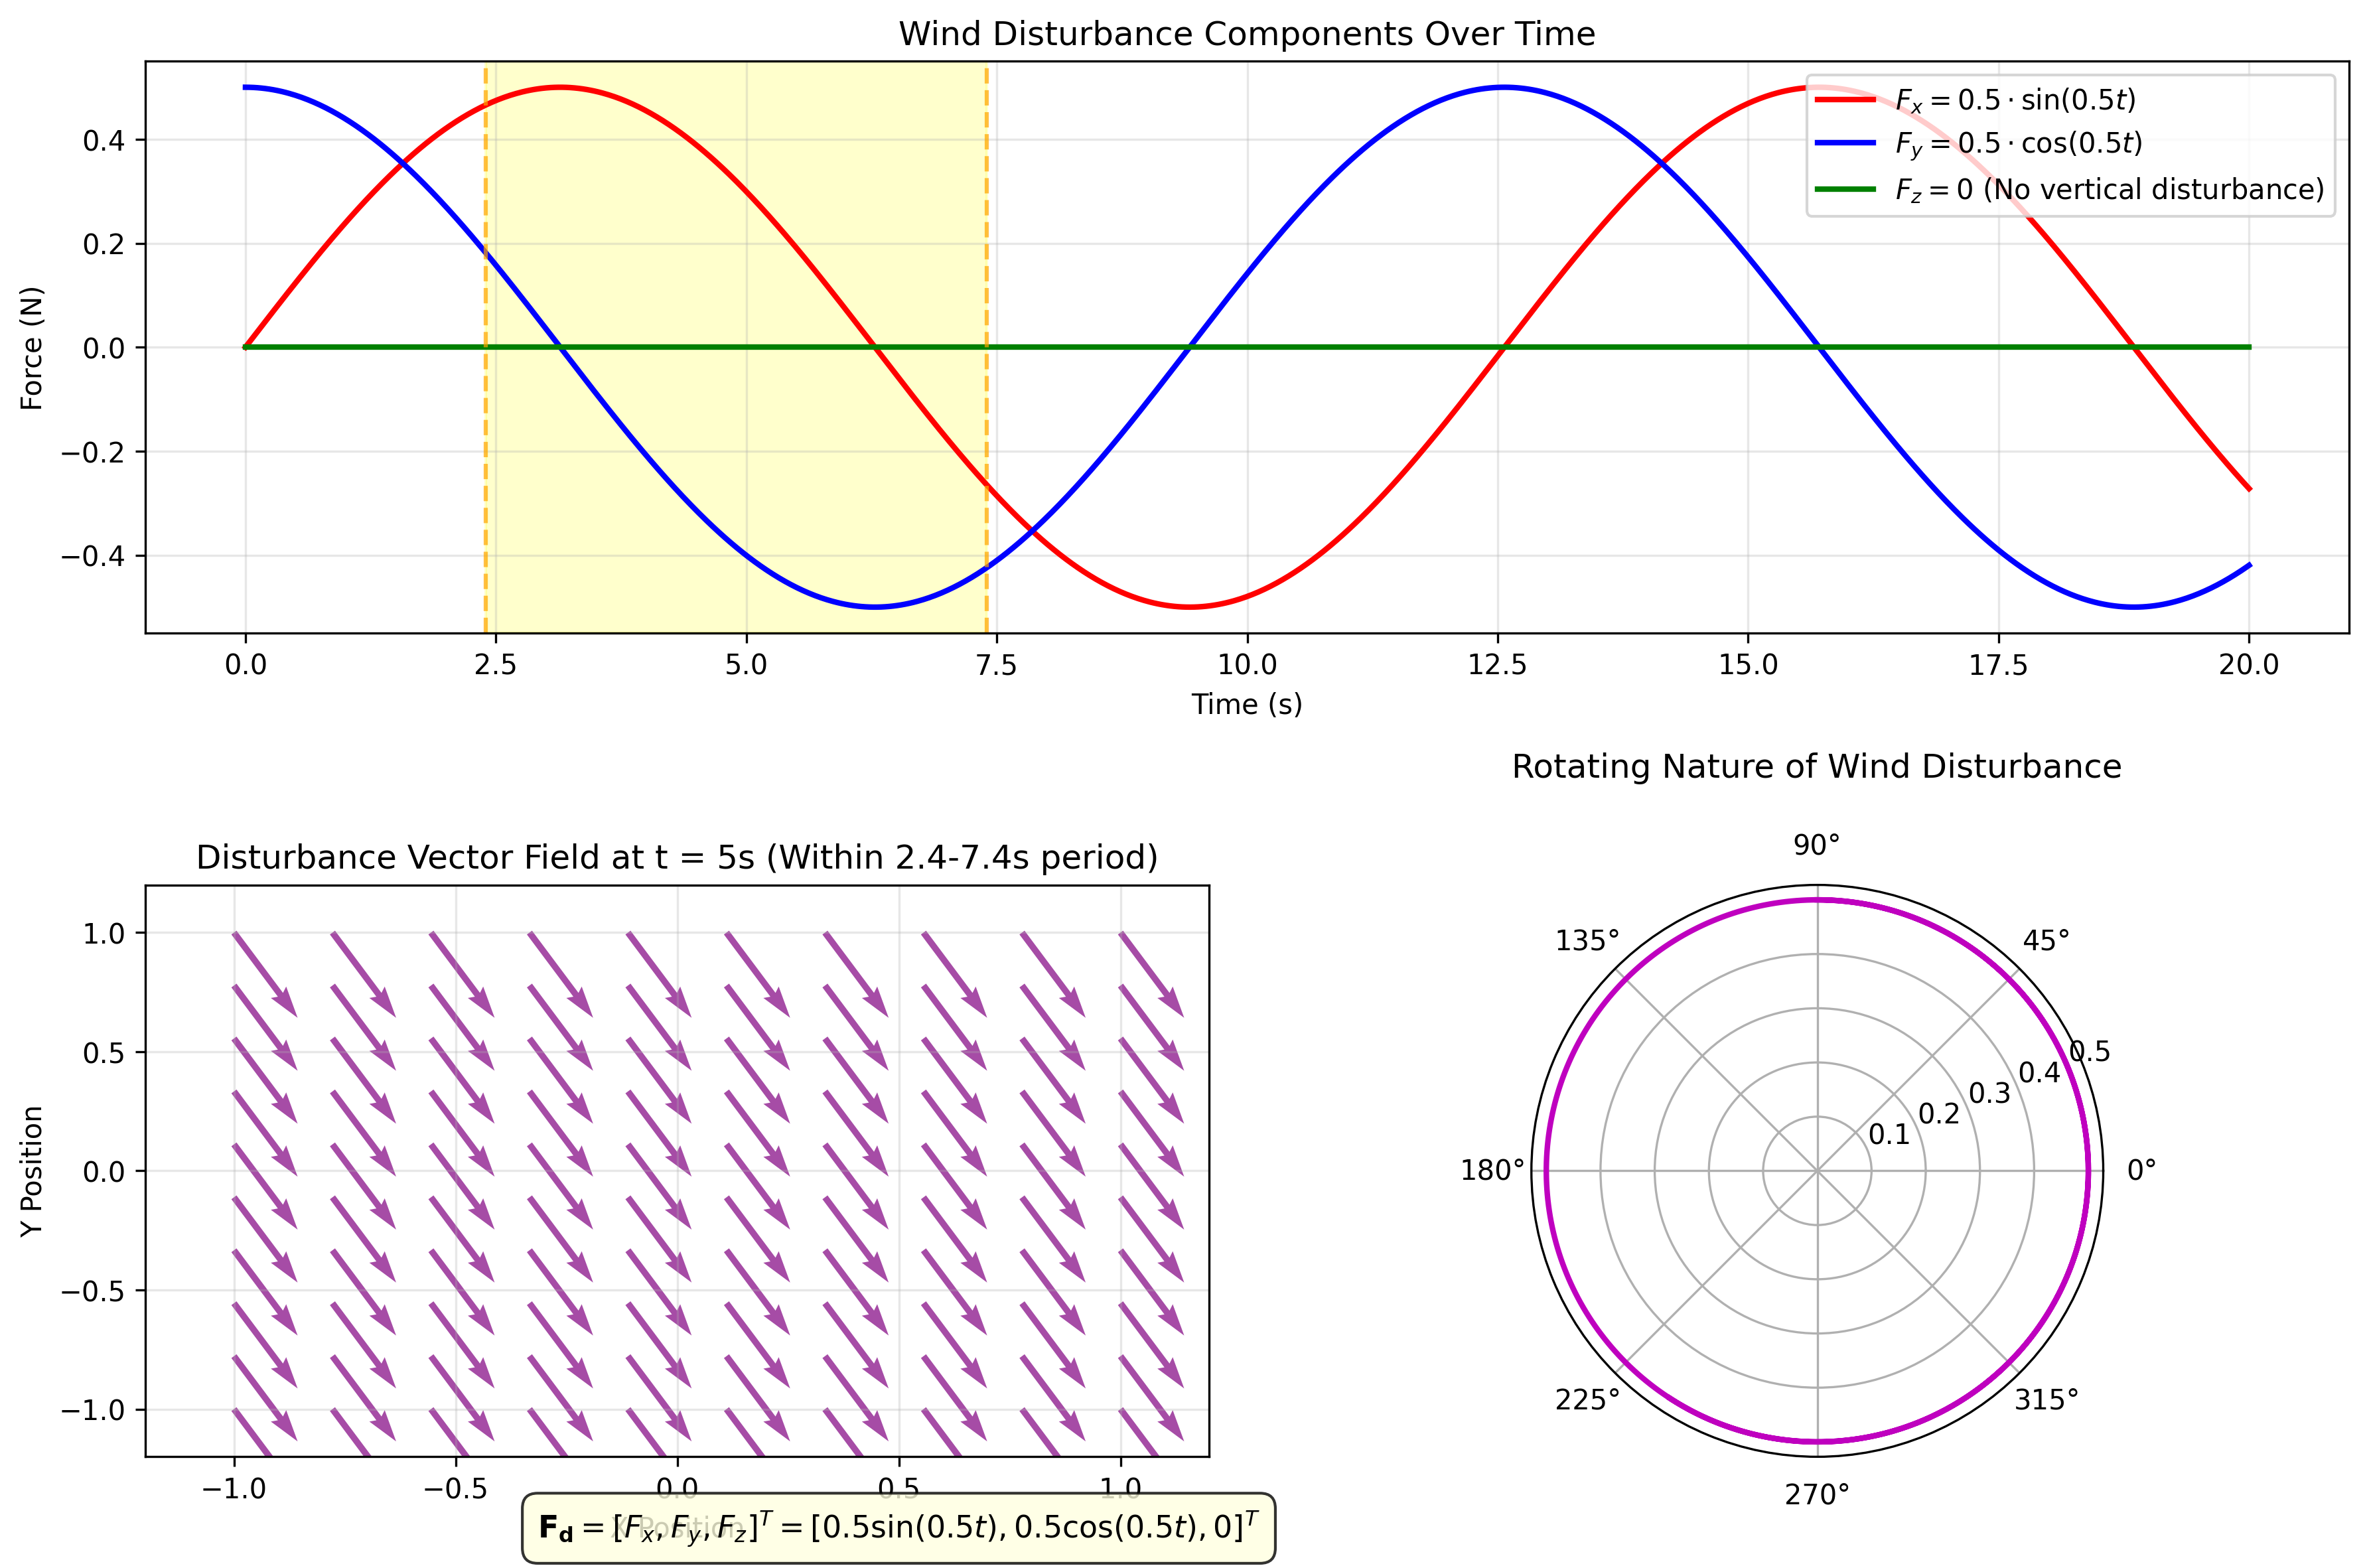

The script that saved this image:
import numpy as np
import matplotlib.pyplot as plt
from matplotlib.gridspec import GridSpec

def create_disturbance_visualization():
    """
    Create a professional visualization of the disturbance equations
    for your methodology slide.
    """
    # Create time vector
    t = np.linspace(0, 20, 1000)
    
    # Calculate disturbance components
    Fx = 0.5 * np.sin(0.5 * t)
    Fy = 0.5 * np.cos(0.5 * t)
    Fz = np.zeros_like(t)  # No vertical disturbance
    
    # Create figure with subplots
    fig = plt.figure(figsize=(12, 8))
    gs = GridSpec(2, 2, figure=fig)
    
    # 1. Time domain plot
    ax1 = fig.add_subplot(gs[0, :])
    ax1.plot(t, Fx, 'r-', linewidth=2, label=r'$F_x = 0.5 \cdot \sin(0.5t)$')
    ax1.plot(t, Fy, 'b-', linewidth=2, label=r'$F_y = 0.5 \cdot \cos(0.5t)$')
    ax1.plot(t, Fz, 'g-', linewidth=2, label=r'$F_z = 0$ (No vertical disturbance)')
    
    ax1.set_xlabel('Time (s)')
    ax1.set_ylabel('Force (N)')
    ax1.set_title('Wind Disturbance Components Over Time')
    ax1.grid(True, alpha=0.3)
    ax1.legend(loc='upper right')
    
    # Highlight disturbance period (2-7 seconds as in your comparison function)
    ax1.axvspan(2, 7, alpha=0.2, color='gray', label='Typical Disturbance Period')
    
    # 2. Vector field visualization (at a specific time)
    ax2 = fig.add_subplot(gs[1, 0])
    
    # Create grid for vector field
    x = np.linspace(-1, 1, 10)
    y = np.linspace(-1, 1, 10)
    X, Y = np.meshgrid(x, y)
    
    # Calculate vector field at t=5 seconds
    t_sample = 5
    Fx_sample = 0.5 * np.sin(0.5 * t_sample) * np.ones_like(X)
    Fy_sample = 0.5 * np.cos(0.5 * t_sample) * np.ones_like(Y)
    
    # Plot vector field
    ax2.quiver(X, Y, Fx_sample, Fy_sample, scale=5, color='purple', alpha=0.7)
    ax2.set_xlabel('X Position')
    ax2.set_ylabel('Y Position')
    ax2.set_title(f'Disturbance Vector Field at t = {t_sample}s')
    ax2.set_xlim(-1.2, 1.2)
    ax2.set_ylim(-1.2, 1.2)
    ax2.grid(True, alpha=0.3)
    
    # Add text annotation with equations (simplified for Matplotlib)
    equation_text = (
        r'$\mathbf{F_d} = [F_x, F_y, F_z]^T = $'
        r'$[0.5 \sin(0.5t), 0.5 \cos(0.5t), 0]^T$'
    )
    ax2.text(0.5, -1.5, equation_text, fontsize=11, 
             ha='center', va='center', bbox=dict(boxstyle="round,pad=0.5", 
             facecolor="lightyellow", alpha=0.8))
    
    # 3. Polar plot showing the rotating nature of the disturbance
    ax3 = fig.add_subplot(gs[1, 1], polar=True)
    
    # Calculate magnitude and angle
    magnitude = np.sqrt(Fx**2 + Fy**2)
    angle = np.arctan2(Fy, Fx)
    
    # Plot for a few cycles
    cycles_to_show = 2
    t_show = t[t <= cycles_to_show * 4 * np.pi]  # Show 2 full cycles (4π each)
    angle_show = angle[t <= cycles_to_show * 4 * np.pi]
    mag_show = magnitude[t <= cycles_to_show * 4 * np.pi]
    
    ax3.plot(angle_show, mag_show, 'm-', linewidth=2)
    ax3.set_title('Rotating Nature of Wind Disturbance', pad=20)
    ax3.grid(True)
    
    plt.tight_layout()
    plt.savefig('disturbance_visualization.png', dpi=300, bbox_inches='tight')
    plt.show()
    
    # Create a simplified version for your slide
    create_simplified_disturbance_plot()

def create_simplified_disturbance_plot():
    """
    Create a simplified version of the disturbance plot for your presentation slide.
    """
    # Create time vector
    t = np.linspace(0, 20, 1000)
    
    # Calculate disturbance components
    Fx = 0.5 * np.sin(0.5 * t)
    Fy = 0.5 * np.cos(0.5 * t)
    
    # Create simplified figure
    fig, (ax1, ax2) = plt.subplots(1, 2, figsize=(12, 4))
    
    # Left: Time domain plot
    ax1.plot(t, Fx, 'r-', linewidth=2, label=r'$F_x = 0.5 \cdot \sin(0.5t)$')
    ax1.plot(t, Fy, 'b-', linewidth=2, label=r'$F_y = 0.5 \cdot \cos(0.5t)$')
    ax1.set_xlabel('Time (s)')
    ax1.set_ylabel('Force (N)')
    ax1.set_title('Wind Disturbance Components')
    ax1.grid(True, alpha=0.3)
    ax1.legend()
    
    # Highlight disturbance period
    ax1.axvspan(2, 7, alpha=0.2, color='gray', label='Disturbance Period')
    
    # Right: Vector diagram at specific time
    t_sample = 5
    Fx_sample = 0.5 * np.sin(0.5 * t_sample)
    Fy_sample = 0.5 * np.cos(0.5 * t_sample)
    
    ax2.quiver(0, 0, Fx_sample, Fy_sample, angles='xy', scale_units='xy', scale=1, 
               color='purple', width=0.015)
    ax2.set_xlim(-0.6, 0.6)
    ax2.set_ylim(-0.6, 0.6)
    ax2.set_xlabel('X Force Component')
    ax2.set_ylabel('Y Force Component')
    ax2.set_title(f'Disturbance Vector at t = {t_sample}s')
    ax2.grid(True, alpha=0.3)
    
    # Add text with equations (simplified for Matplotlib)
    equation_text = (
        r'$\mathbf{F_d} = [F_x, F_y, F_z]^T = $'
        r'$[0.5 \sin(0.5t), 0.5 \cos(0.5t), 0]^T$'
    )
    ax2.text(0, -0.7, equation_text, fontsize=11, 
             ha='center', va='center', bbox=dict(boxstyle="round,pad=0.5", 
             facecolor="lightyellow", alpha=0.8))
    
    plt.tight_layout()
    plt.savefig('disturbance_simple.png', dpi=300, bbox_inches='tight')
    plt.show()

def create_combined_methodology_visualization():
    """
    Create a combined visualization showing both PSO-PID optimization 
    and disturbance modeling for your methodology slide.
    """
    fig, (ax1, ax2) = plt.subplots(1, 2, figsize=(14, 5))
    
    # Left: PSO-PID optimization diagram (simplified)
    ax1.text(0.5, 0.9, "PSO Optimization", ha='center', va='center', 
             fontsize=14, fontweight='bold', transform=ax1.transAxes)
    
    # Draw simplified PSO-PID diagram
    ax1.plot([0.2, 0.8], [0.7, 0.7], 'k-', lw=2)  # Top line
    ax1.plot([0.2, 0.8], [0.3, 0.3], 'k-', lw=2)  # Bottom line
    
    # Add blocks
    ax1.text(0.3, 0.7, "PSO\nAlgorithm", ha='center', va='center', 
             bbox=dict(boxstyle="round,pad=0.5", facecolor="lightblue"))
    ax1.text(0.7, 0.7, "PID\nController", ha='center', va='center', 
             bbox=dict(boxstyle="round,pad=0.5", facecolor="lightgreen"))
    ax1.text(0.5, 0.3, "Quadrotor\nDynamics", ha='center', va='center', 
             bbox=dict(boxstyle="round,pad=0.5", facecolor="lightcoral"))
    
    # Add arrows
    ax1.arrow(0.35, 0.65, 0.3, -0.3, head_width=0.02, head_length=0.02, 
              fc='k', ec='k', length_includes_head=True)
    ax1.arrow(0.65, 0.35, -0.3, 0.3, head_width=0.02, head_length=0.02, 
              fc='k', ec='k', length_includes_head=True)
    
    ax1.set_xlim(0, 1)
    ax1.set_ylim(0, 1)
    ax1.set_xticks([])
    ax1.set_yticks([])
    ax1.set_title("PSO-PID Optimization Process", fontsize=12)
    
    # Right: Disturbance model
    t = np.linspace(0, 15, 1000)
    Fx = 0.5 * np.sin(0.5 * t)
    Fy = 0.5 * np.cos(0.5 * t)
    
    ax2.plot(t, Fx, 'r-', linewidth=2, label=r'$F_x = 0.5 \cdot \sin(0.5t)$')
    ax2.plot(t, Fy, 'b-', linewidth=2, label=r'$F_y = 0.5 \cdot \cos(0.5t)$')
    ax2.set_xlabel('Time (s)')
    ax2.set_ylabel('Force (N)')
    ax2.set_title("Wind Disturbance Model", fontsize=12)
    ax2.grid(True, alpha=0.3)
    ax2.legend()
    
    # Add equation text (simplified for Matplotlib)
    equation_text = (
        r'$\mathbf{F_d} = [F_x, F_y, F_z]^T = $'
        r'$[0.5 \sin(0.5t), 0.5 \cos(0.5t), 0]^T$'
    )
    ax2.text(0.5, -0.3, equation_text, fontsize=11, ha='center', va='center', 
             transform=ax2.transAxes, bbox=dict(boxstyle="round,pad=0.5", 
             facecolor="lightyellow", alpha=0.8))
    
    plt.tight_layout()
    plt.savefig('methodology_combined.png', dpi=300, bbox_inches='tight')
    plt.show()

# Run the visualization
create_disturbance_visualization()
create_combined_methodology_visualization()